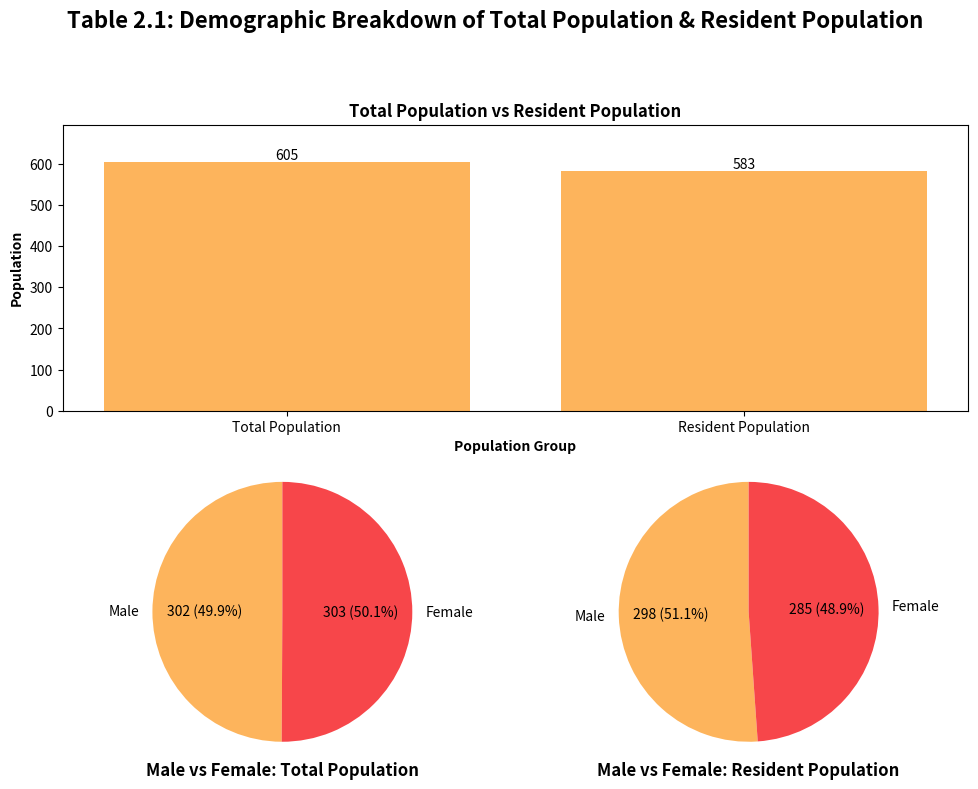

Source code (Python):
import matplotlib.pyplot as plt
from matplotlib.gridspec import GridSpec

population_group = [
    'Total Population',
    'Resident Population'
]
populations = [605, 583]

labels = ['Male', 'Female']
total_population_count = [302, 303]
resident_population_count = [298, 285]

fig = plt.figure(figsize=(10, 8))
gs = GridSpec(2, 2, figure=fig)

ax_bar = fig.add_subplot(gs[0, :])
bars = ax_bar.bar(population_group, populations, color='#FDB45C')
for bar in bars:
    height = bar.get_height()
    ax_bar.text(
        bar.get_x() + bar.get_width() / 2,
        height + 0.1,
        f'{height}',
        ha='center',
        va='bottom'
    )

ax_bar.set_xlabel(
    'Population Group',
    fontweight='bold'
)
ax_bar.set_ylabel(
    'Population',
    fontweight='bold'
)
ax_bar.set_ylim(0, max(populations) * 1.15)
ax_bar.set_title('Total Population vs Resident Population',
                 fontweight='bold'
)

ax_pie1 = fig.add_subplot(gs[1, 0])

pie_colors = ['#FDB45C', '#F7464A']

def make_autopct(values):
    def my_autopct(pct):
        total = sum(values)
        val = int(round(pct*total/100.0))
        return f'{val} ({pct:.1f}%)'
    return my_autopct

ax_pie1.pie(
    total_population_count,
    labels=labels,
    autopct=make_autopct(total_population_count),
    startangle=90,
    colors=pie_colors
)
ax_pie1.axis('equal')
ax_pie1.set_title(
    'Male vs Female: Total Population',
    y=-0.1,
    fontweight='bold'

)

ax_pie2 = fig.add_subplot(gs[1, 1])
ax_pie2.pie(
    resident_population_count,
    labels=labels,
    autopct=make_autopct(resident_population_count),
    startangle=90,
    colors=pie_colors
)
ax_pie2.axis('equal')
ax_pie2.set_title(
    'Male vs Female: Resident Population',
    y=-0.1,
    fontweight='bold'
)

fig.suptitle(
    'Table 2.1: Demographic Breakdown of Total Population & Resident Population',
    fontsize=16,
    fontweight='bold'
)
plt.tight_layout(rect=[0, 0, 1, 0.93])

plt.show()